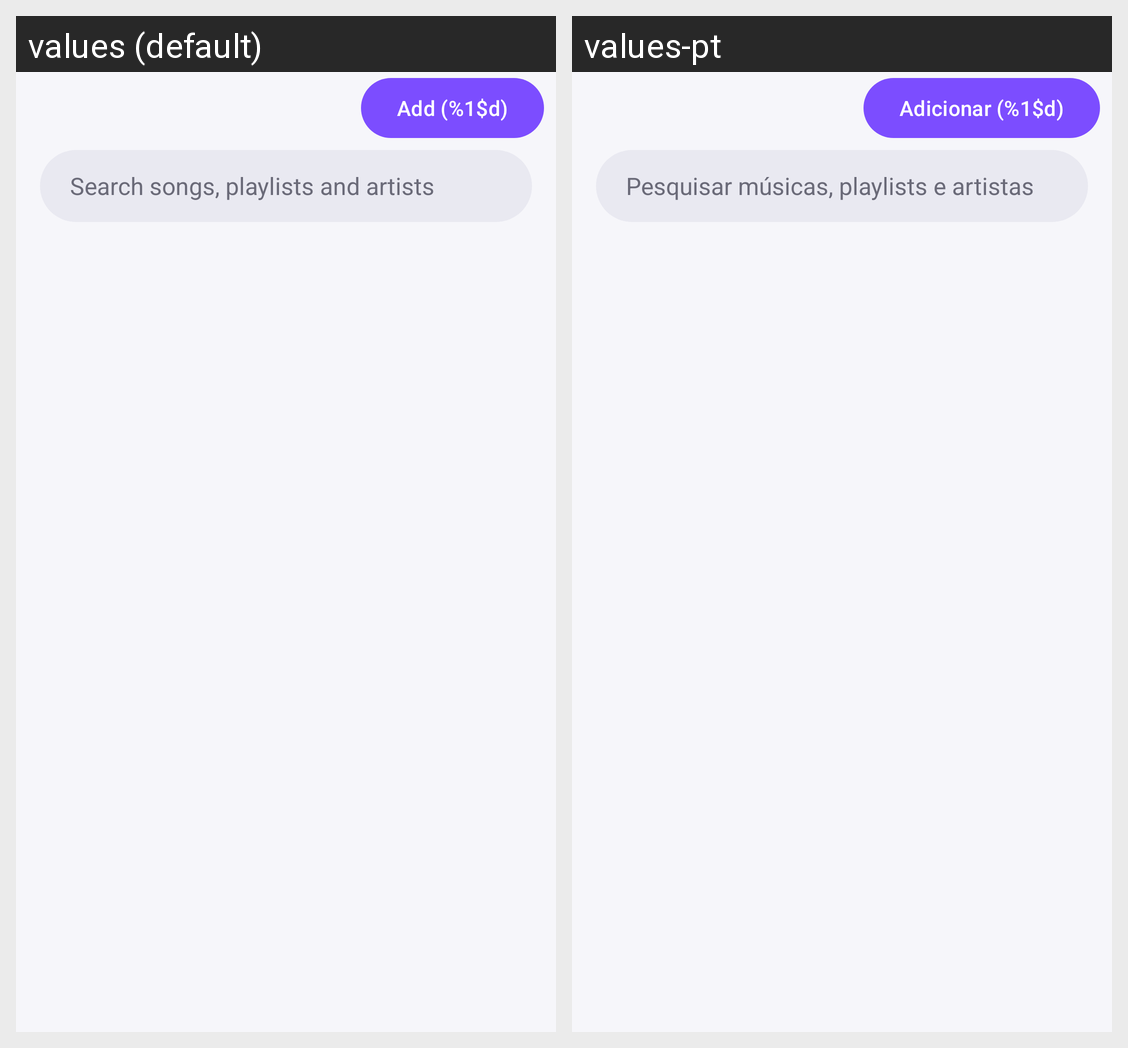

This grid shows one Android layout under two languages. Give, for every string resource on the screen, its name, the default text and each shown locale's text.
Android screen res/layout/activity_song_picker.xml rendered under 2 locales, left to right: values (default), values-pt. Device: Nexus 5 (rendered at 1080×1920; each locale shown at half size, 540×960, under a caption strip naming it); theme Theme.MissionPlayer.T0.
Strings drawn on this screen, with the default value and each locale's value (text and hints the layout hard-codes, and strings that could not be matched under every locale, appear in the picture but are not listed):

add_count
  values: Add (%1$d)
  values-pt: Adicionar (%1$d)

search_hint
  values: Search songs, playlists and artists
  values-pt: Pesquisar músicas, playlists e artistas
